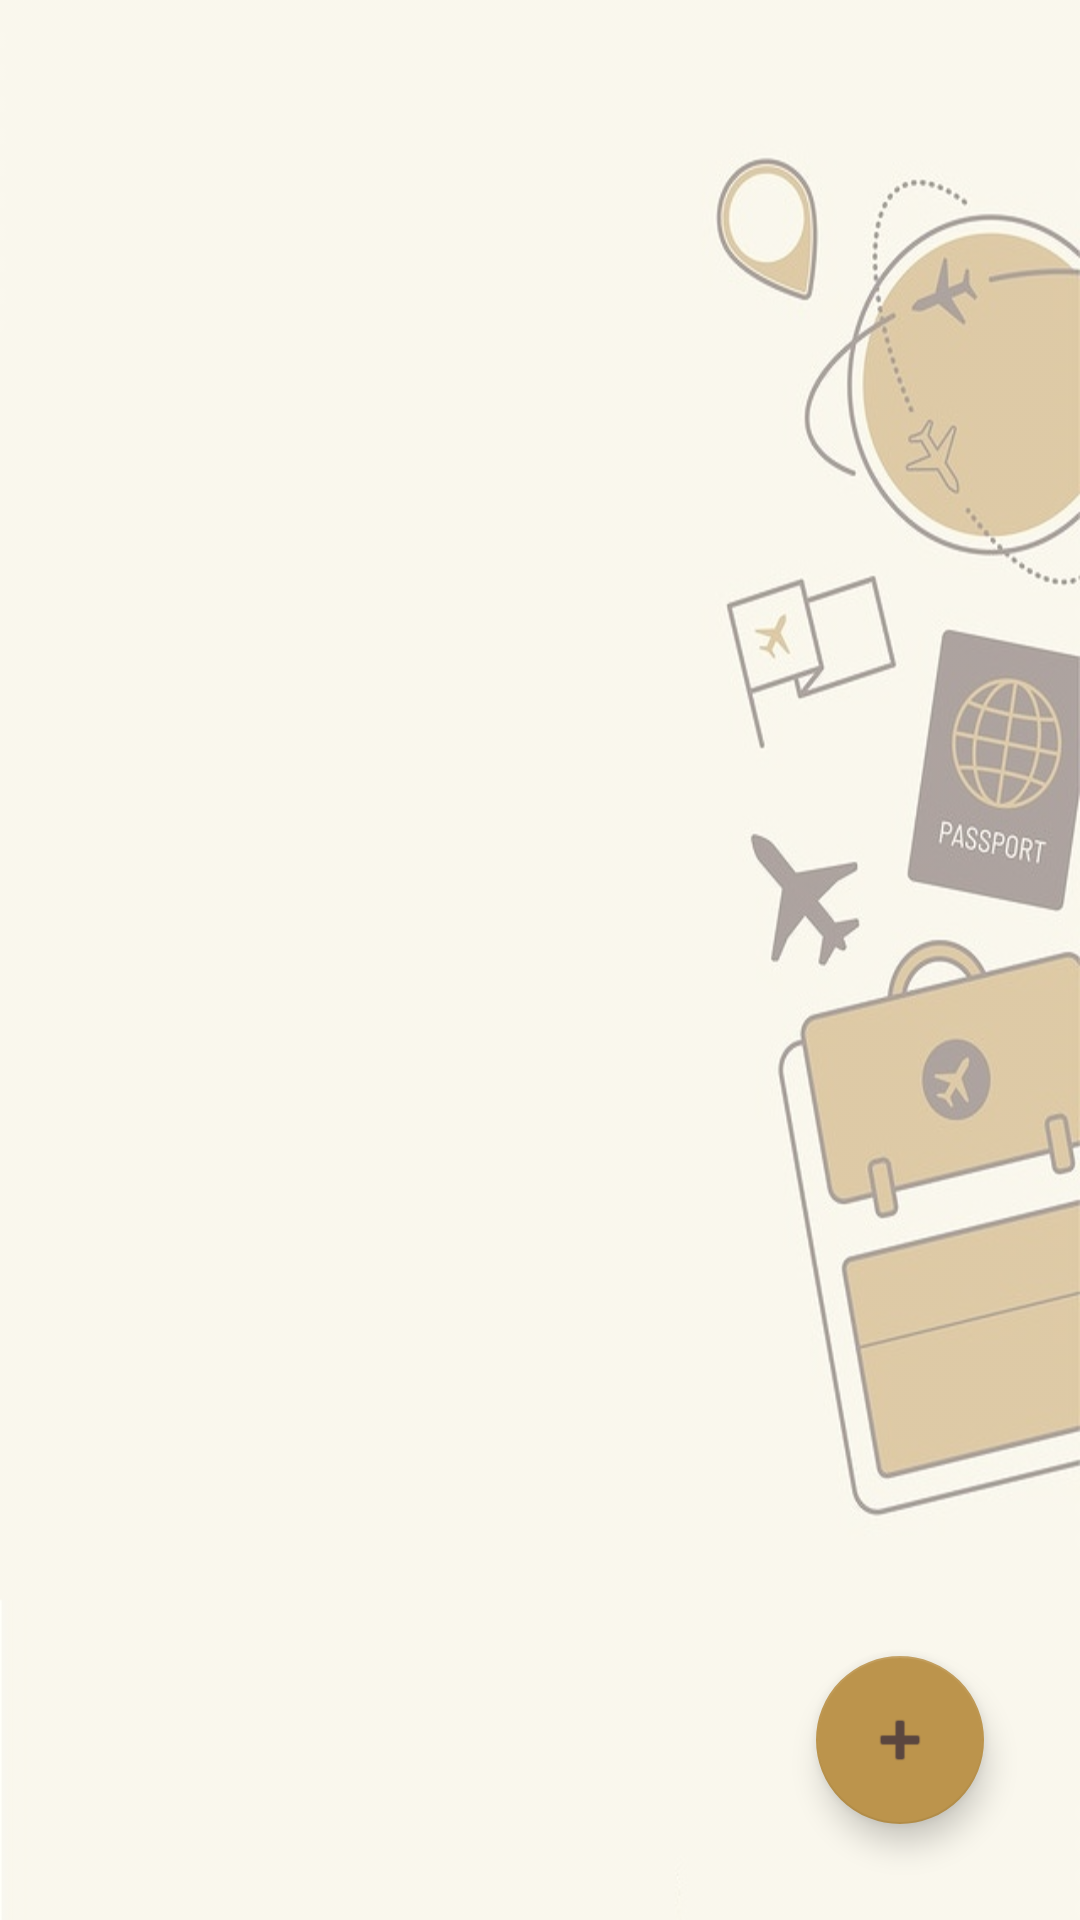

Layout XML and referenced resources for this Android screen:
<!-- AndroidManifest.xml: application theme Theme.MapYourWay -->
<!-- res/layout/activity_main.xml -->
<?xml version="1.0" encoding="utf-8"?>
<androidx.constraintlayout.widget.ConstraintLayout xmlns:android="http://schemas.android.com/apk/res/android"
    xmlns:app="http://schemas.android.com/apk/res-auto"
    xmlns:tools="http://schemas.android.com/tools"
    android:layout_width="match_parent"
    android:layout_height="match_parent"
    android:background="@drawable/bgimg"
    android:backgroundTint="#80FFFFFF"
    android:backgroundTintMode="src_over"
    tools:context=".MainActivity">

    <androidx.recyclerview.widget.RecyclerView
        android:id="@+id/rvMaps"
        android:layout_width="match_parent"
        android:layout_height="match_parent"
        android:paddingTop="30dp"
        tools:layout_editor_absoluteX="0dp"
        tools:layout_editor_absoluteY="0dp" />

    <com.google.android.material.floatingactionbutton.FloatingActionButton
        android:id="@+id/fabCreateMap"
        android:layout_width="wrap_content"
        android:layout_height="wrap_content"
        android:layout_marginEnd="32dp"
        android:layout_marginBottom="32dp"
        android:clickable="true"
        app:backgroundTint="@color/lightBrown"
        app:srcCompat="@android:drawable/ic_input_add"
        app:layout_constraintBottom_toBottomOf="parent"
        app:layout_constraintEnd_toEndOf="parent" />

</androidx.constraintlayout.widget.ConstraintLayout>
<!-- resources referenced by this layout -->
<resources>
  <color name="lightBrown">#BC944C</color>
  <!-- drawable bgimg: jpg bitmap (drawable, 50296 bytes) -->
  <style name="Theme.MapYourWay" parent="Theme.MaterialComponents.DayNight.DarkActionBar">
          
          <item name="colorPrimary">@color/lightBrown</item>
          <item name="colorPrimaryVariant">@color/darkBrown</item>
          <item name="colorOnPrimary">@color/white</item>
          
          <item name="colorSecondary">@color/lightBrown</item>
          <item name="colorSecondaryVariant">@color/darkBrown</item>
          <item name="colorOnSecondary">@color/darkBrown</item>
          
          <item name="android:statusBarColor" tools:targetApi="l">?attr/colorPrimaryVariant</item>
          
  
      </style>
  <color name="darkBrown">#5A463F</color>
  <color name="white">#FFFFFFFF</color>
</resources>
